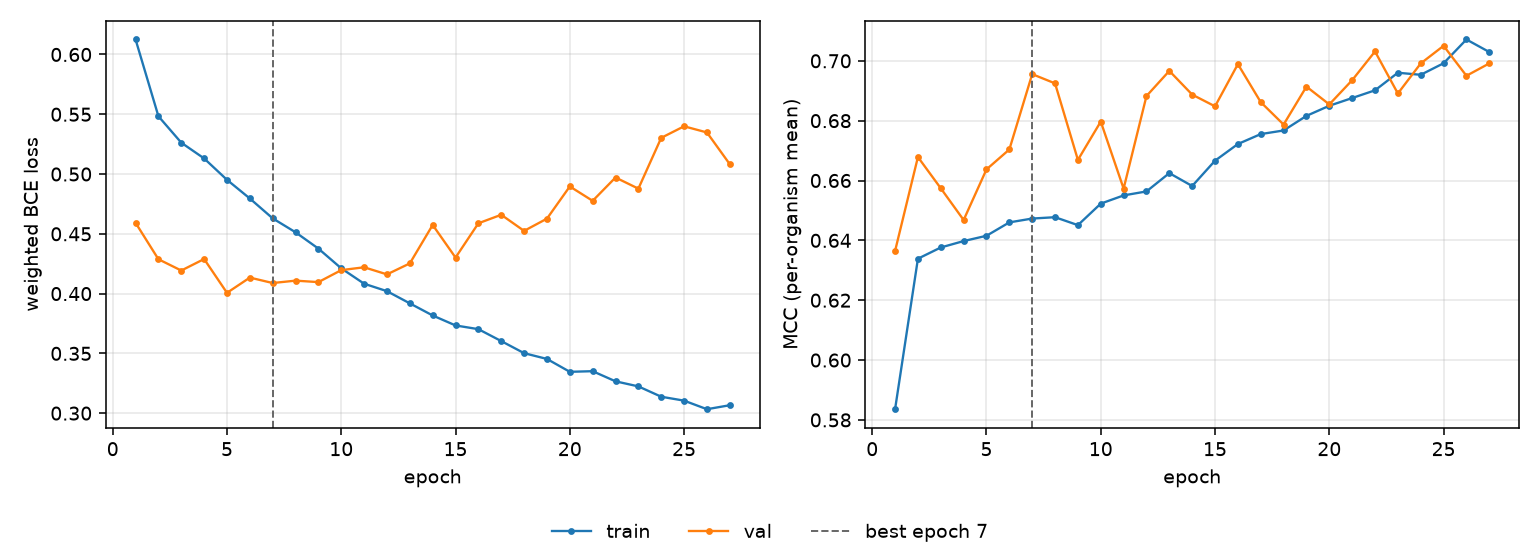

Source data for this figure (header and first rows):
epoch, tr_loss, vl_loss, tr_mcc, vl_mcc, is_best
1, 0.6125, 0.4592, 0.5836, 0.6364, False
2, 0.5483, 0.4287, 0.6339, 0.6678, False
3, 0.5262, 0.4193, 0.6376, 0.6574, False
4, 0.513, 0.4289, 0.6398, 0.6468, False
5, 0.4952, 0.4006, 0.6415, 0.6637, False
6, 0.4795, 0.4134, 0.646, 0.6704, False
7, 0.4629, 0.4088, 0.6473, 0.6955, True
8, 0.4513, 0.4108, 0.6477, 0.6925, False
9, 0.4376, 0.4096, 0.6451, 0.6669, False
10, 0.4211, 0.4196, 0.6523, 0.6797, False
11, 0.4083, 0.422, 0.655, 0.6573, False
12, 0.402, 0.4161, 0.6564, 0.6882, False
13, 0.3918, 0.4253, 0.6625, 0.6966, False
14, 0.3817, 0.4574, 0.6582, 0.6887, False
15, 0.3734, 0.4301, 0.6666, 0.6848, False
16, 0.3703, 0.4588, 0.6722, 0.6989, False
17, 0.3603, 0.4659, 0.6755, 0.6862, False
18, 0.3502, 0.4524, 0.6767, 0.6787, False
19, 0.3453, 0.4627, 0.6816, 0.6914, False
20, 0.3346, 0.4896, 0.685, 0.6854, False
21, 0.3351, 0.4776, 0.6876, 0.6935, False
22, 0.3266, 0.4971, 0.6901, 0.7031, False
23, 0.3224, 0.4878, 0.696, 0.6891, False
24, 0.3137, 0.5303, 0.6953, 0.6991, False
25, 0.3105, 0.5399, 0.6992, 0.705, False
26, 0.3033, 0.5348, 0.7071, 0.695, False
27, 0.3066, 0.5082, 0.7029, 0.6991, False
